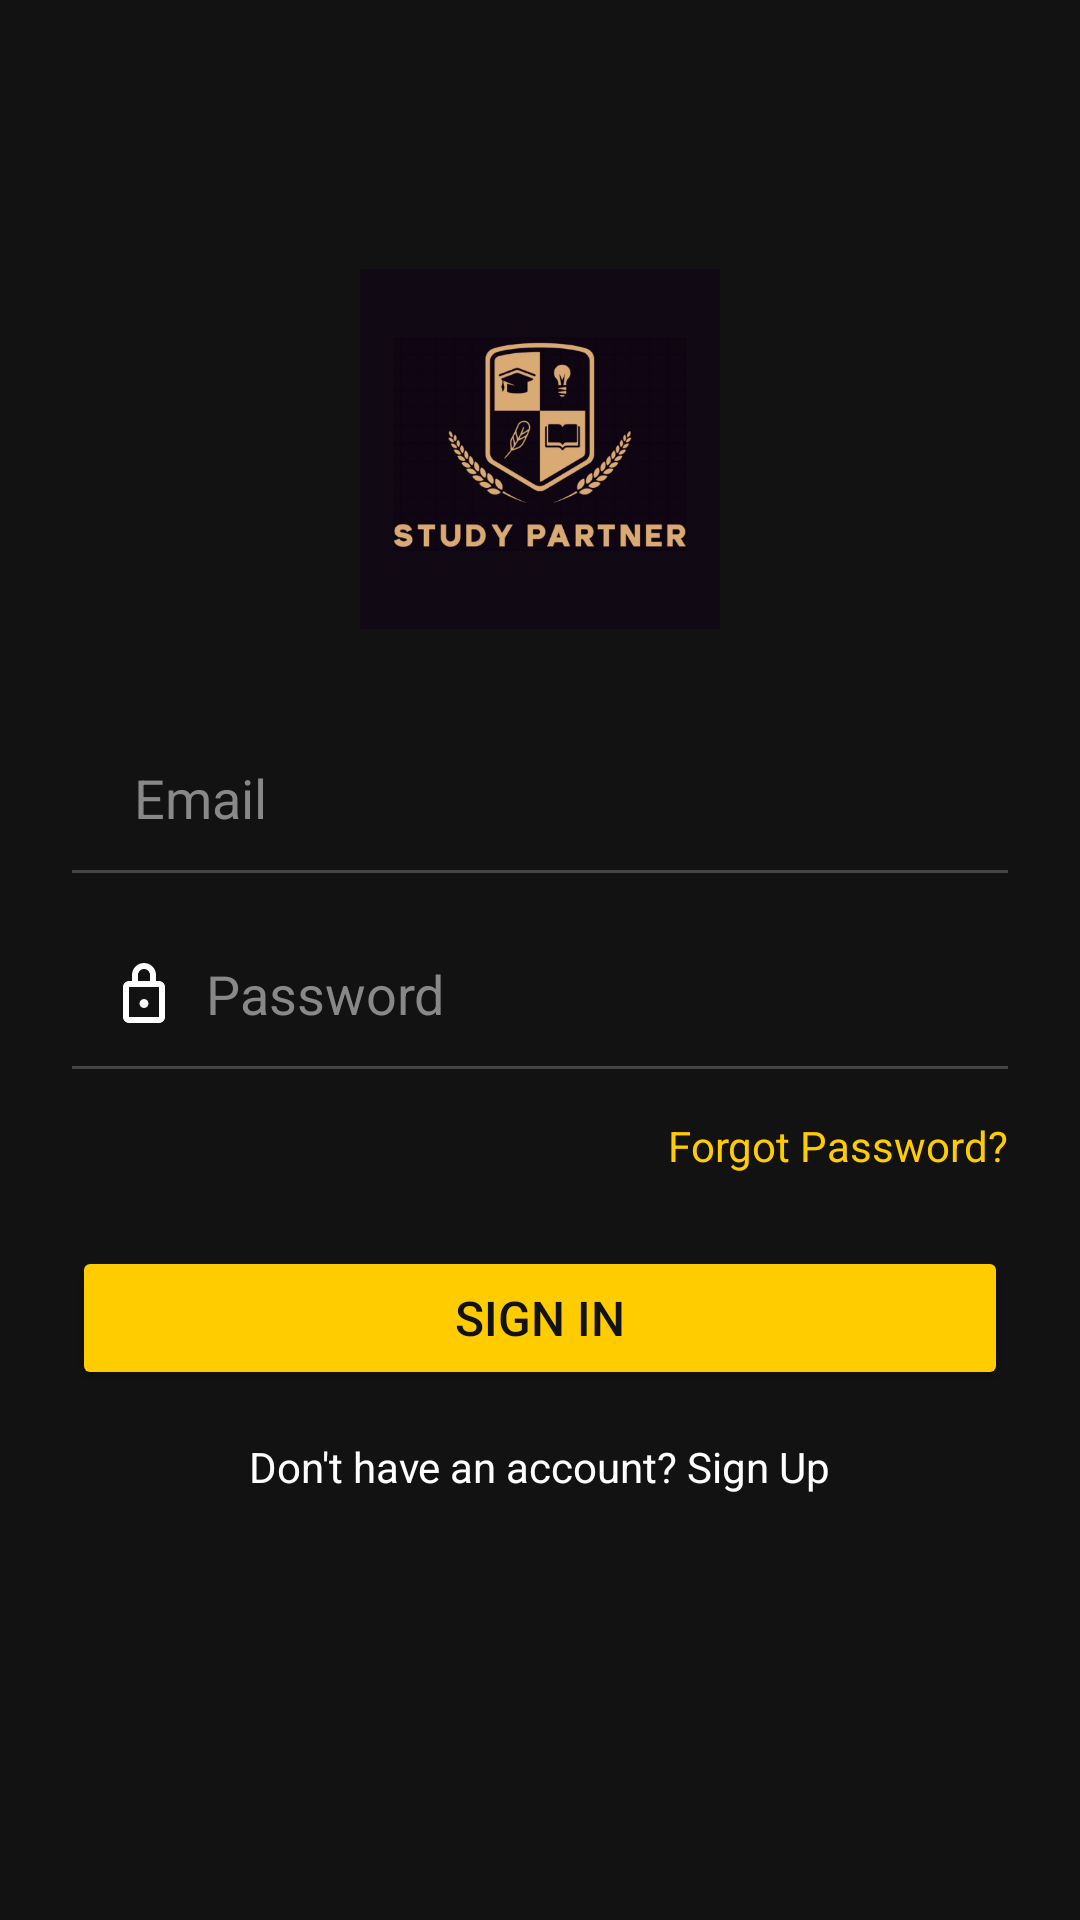

Android layout source for this screen:
<!-- AndroidManifest.xml: application theme Theme.StudyPartner -->
<!-- res/layout/activity_sign_in.xml -->
<?xml version="1.0" encoding="utf-8"?>
<LinearLayout xmlns:android="http://schemas.android.com/apk/res/android"
    android:layout_width="match_parent"
    android:layout_height="match_parent"
    android:orientation="vertical"
    android:gravity="center"
    android:background="#121212"
    android:padding="24dp">

    <ImageView
        android:id="@+id/logoImage"
        android:layout_width="120dp"
        android:layout_height="120dp"
        android:src="@drawable/logo"
        android:contentDescription="App Logo"
        android:layout_gravity="center"
        android:scaleType="centerInside"
        android:layout_marginTop="-52dp"
        android:layout_marginBottom="32dp"/>

    <EditText
        android:id="@+id/etEmail"
        android:layout_width="match_parent"
        android:layout_height="wrap_content"
        android:hint="  Email"
        android:textColorHint="#888888"
        android:textColor="#ffffff"
        android:background="@android:color/transparent"
        android:padding="12dp"
        android:drawableStart="@drawable/ic_email"
        android:inputType="textEmailAddress" />

    <View
        android:layout_width="match_parent"
        android:layout_height="1dp"
        android:background="#444444"
        android:layout_marginBottom="16dp" />

    <EditText
        android:id="@+id/etPassword"
        android:layout_width="match_parent"
        android:layout_height="wrap_content"
        android:hint="  Password"
        android:textColorHint="#888888"
        android:textColor="#ffffff"
        android:background="@android:color/transparent"
        android:padding="12dp"
        android:drawableStart="@drawable/ic_lock"
        android:inputType="textPassword" />

    <View
        android:layout_width="match_parent"
        android:layout_height="1dp"
        android:background="#444444"
        android:layout_marginBottom="16dp" />

    <TextView
        android:id="@+id/tvForgotPassword"
        android:layout_width="wrap_content"
        android:layout_height="wrap_content"
        android:text="Forgot Password?"
        android:textColor="#FFCC00"
        android:textSize="14sp"
        android:layout_gravity="end"
        android:layout_marginBottom="24dp" />

    <Button
        android:id="@+id/btnSignIn"
        android:layout_width="match_parent"
        android:layout_height="wrap_content"
        android:text="Sign In"
        android:textSize="16sp"
        android:textColor="#121212"
        android:backgroundTint="#FFCC00"
        android:padding="12dp"
        android:layout_marginBottom="16dp" />

    <TextView
        android:id="@+id/tvSignUp"
        android:layout_width="wrap_content"
        android:layout_height="wrap_content"
        android:text="Don't have an account? Sign Up"
        android:textColor="#FFFFFF"
        android:textSize="14sp"
        android:layout_gravity="center" />

    <ProgressBar
        android:id="@+id/progressBar"
        android:layout_width="wrap_content"
        android:layout_height="wrap_content"
        android:visibility="gone"
        android:layout_gravity="center"
        android:layout_marginTop="16dp" />

</LinearLayout>
<!-- resources referenced by this layout -->
<resources>
  <!-- drawable ic_lock (drawable) -->
  <vector xmlns:android="http://schemas.android.com/apk/res/android"
      android:width="24dp"
      android:height="24dp"
      android:viewportWidth="24"
      android:viewportHeight="24">
      <path
          android:fillColor="#FFFFFF"
          android:pathData="M12 17C11.17 17 10.5 16.33 10.5 15.5C10.5 14.67 11.17 14 12 14C12.83 14 13.5 14.67 13.5 15.5C13.5 16.33 12.83 17 12 17ZM17 8H16V6C16 3.79 14.21 2 12 2C9.79 2 8 3.79 8 6V8H7C5.9 8 5 8.9 5 10V20C5 21.1 5.9 22 7 22H17C18.1 22 19 21.1 19 20V10C19 8.9 18.1 8 17 8ZM10 6C10 4.9 10.9 4 12 4C13.1 4 14 4.9 14 6V8H10V6ZM17 20H7V10H17V20Z"/>
  </vector>
  <!-- drawable logo: png bitmap (drawable, 55646 bytes) -->
  <style name="Theme.StudyPartner" parent="Base.Theme.StudyPartner" />
  <style name="Base.Theme.StudyPartner" parent="Theme.Material3.DayNight.NoActionBar">
          
          
      </style>
</resources>
